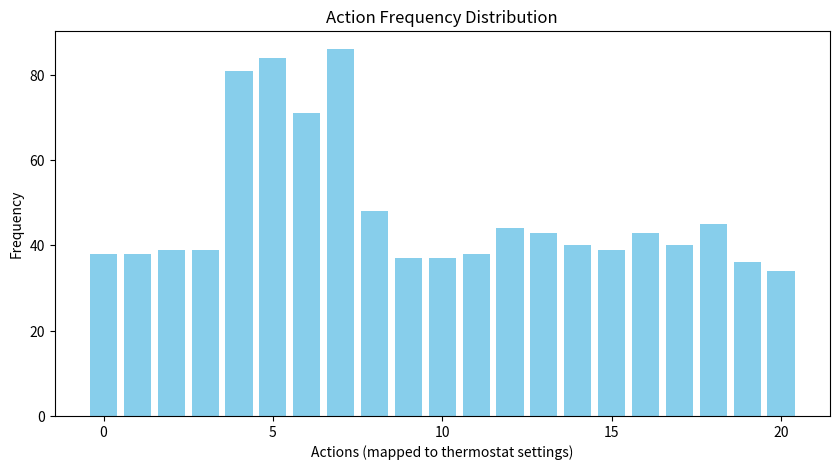

This figure's Python source:
import numpy as np
import matplotlib.pyplot as plt

class ContextualBandit:
    def __init__(self, n_actions, n_contexts, epsilon):
        self.n_actions = n_actions
        self.n_contexts = n_contexts
        self.epsilon = epsilon
        self.q_values = np.full((n_contexts, n_actions), 1.0)  # Optimistic initialization
        self.action_counts = np.zeros((n_contexts, n_actions))  # Count of actions per context

    def select_action(self, context):
        if np.random.rand() < self.epsilon:
            return np.random.choice(self.n_actions)  # Explore
        else:
            max_value = np.max(self.q_values[context])
            best_actions = np.where(self.q_values[context] == max_value)[0]
            return np.random.choice(best_actions)  # Exploit

    def update(self, context, action, reward):
        self.action_counts[context, action] += 1
        self.q_values[context, action] += (
            (reward - self.q_values[context, action]) / self.action_counts[context, action]
        )

def get_context(temperature, humidity, occupancy, n_contexts):
    max_temp, max_hum, max_occ = 30, 100, 5
    temp_bin = int((temperature / max_temp) * (n_contexts // 3))
    hum_bin = int((humidity / max_hum) * (n_contexts // 3))
    occ_bin = int((occupancy / max_occ) * (n_contexts // 3))
    return min(temp_bin + hum_bin + occ_bin, n_contexts - 1)

def get_feedback(action):
    if (action + 15) < 19:
        return 'cold'
    elif (action + 15) > 22:
        return 'warm'
    else:
        return 'comfortable'

def get_reward(feedback):
    reward_map = {'comfortable': 1.0, 'warm': 0.4, 'cold': 0.4}
    return reward_map.get(feedback, 0.0)

n_actions = 21  
n_contexts = 330 
initial_epsilon = 1.0  # Start with full exploration
epsilon_decay = 0.4 # Decay factor for exploration
min_epsilon = 0.1  # Minimum exploration rate
iterations = 1000  # Number of iterations
old_environment = {'temperature': 20, 'humidity': 50, 'occupancy': 2}

bandit = ContextualBandit(n_actions, n_contexts, initial_epsilon)
actions_taken = []
contexts_encountered = []

for iteration in range(iterations):
    # Gradually decay epsilon
    bandit.epsilon = max(min_epsilon, bandit.epsilon * epsilon_decay)

    # Simulate environment state
    environment = {
        'temperature': old_environment['temperature'] + np.random.choice([-1, 1]),
        'humidity': 50,
        'occupancy': np.random.randint(0, 6),
    }
    context = get_context(
        environment['temperature'], 
        environment['humidity'], 
        environment['occupancy'], 
        n_contexts
    )
    contexts_encountered.append(context)

    # Select action and log it
    action = bandit.select_action(context)
    actions_taken.append(action)

    # Simulate feedback based on action
    feedback = get_feedback(action)
    reward = get_reward(feedback)

    # Update bandit with observed reward
    bandit.update(context, action, reward)
    old_environment = environment

    print(f"Iteration {iteration+1}")
    print(f"Context: {context}, Action: {action}, Feedback: {feedback}, Reward: {reward}")
    print(f"Q-values for context {context}: {bandit.q_values[context]}\n")

action_counts = np.bincount(actions_taken, minlength=n_actions)
print(f"Action counts: {action_counts}")

plt.figure(figsize=(10, 5))
plt.bar(range(n_actions), action_counts, color='skyblue')
plt.title("Action Frequency Distribution")
plt.xlabel("Actions (mapped to thermostat settings)")
plt.ylabel("Frequency")
plt.show()

